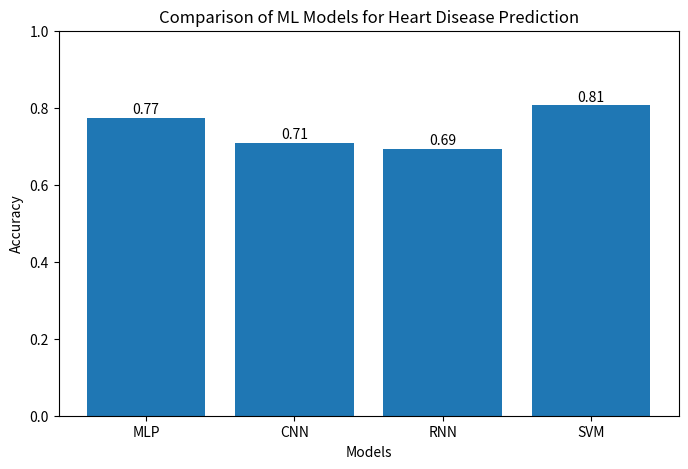

This chart was generated by the following Python code:
import matplotlib.pyplot as plt
import pandas as pd

mlp_acc = 0.7742
cnn_acc = 0.7096
rnn_acc = 0.6935
svm_acc = 0.8065   # use best (poly or rbf)

models = ['MLP', 'CNN', 'RNN', 'SVM']
accuracies = [mlp_acc, cnn_acc, rnn_acc, svm_acc]

# =========================
# BAR GRAPH
# =========================
plt.figure(figsize=(8, 5))
plt.bar(models, accuracies)
plt.title("Comparison of ML Models for Heart Disease Prediction")
plt.ylabel("Accuracy")
plt.ylim(0, 1)
plt.xlabel("Models")

# Add values on bars
for i, v in enumerate(accuracies):
    plt.text(i, v + 0.01, f"{v:.2f}", ha='center')

plt.show()

# =========================
# TABLE
# =========================
df = pd.DataFrame({
    "Model": models,
    "Accuracy": accuracies
})

print("\nFinal Comparison Table:")
print(df)
